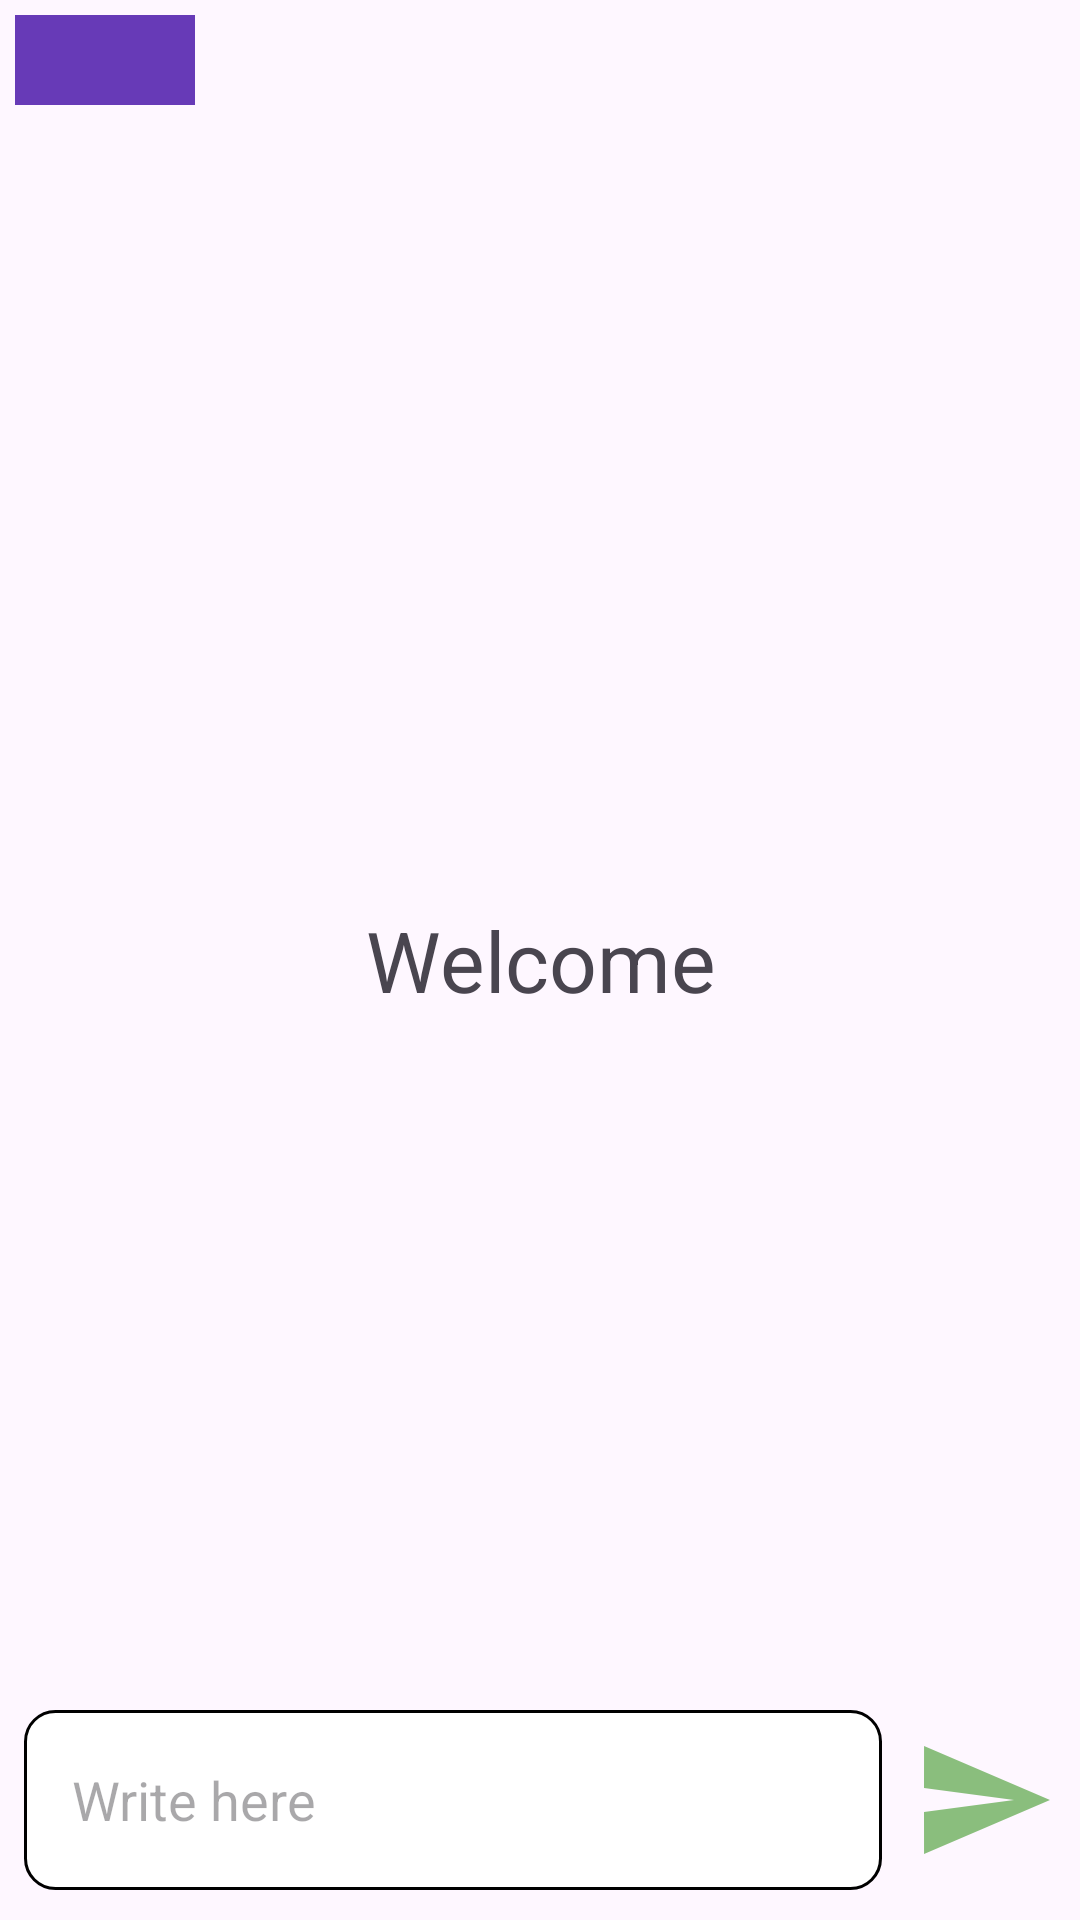

The Android layout XML behind this screen, and the referenced resources:
<!-- AndroidManifest.xml: application theme Theme.UseGPT -->
<!-- res/layout/activity_chat.xml -->
<?xml version="1.0" encoding="utf-8"?>
<androidx.constraintlayout.widget.ConstraintLayout xmlns:android="http://schemas.android.com/apk/res/android"
    xmlns:app="http://schemas.android.com/apk/res-auto"
    xmlns:tools="http://schemas.android.com/tools"
    android:layout_width="match_parent"
    android:layout_height="match_parent"
    tools:context=".chatActivity">

    <androidx.appcompat.widget.AppCompatImageButton
        android:id="@+id/btn_back"
        android:layout_width="60dp"
        android:layout_height="30dp"
        android:layout_margin="5dp"
        android:background="#673AB7"
        android:src="@drawable/ic_back_arrow"
        app:layout_constraintStart_toStartOf="parent"
        app:layout_constraintTop_toTopOf="parent" />

    <androidx.recyclerview.widget.RecyclerView
        android:id="@+id/recycler_view"
        android:layout_width="match_parent"
        android:layout_height="match_parent"
        android:layout_above="@+id/bottom_layout"
        android:layout_marginTop="40dp"
        android:layout_marginBottom="80dp"
        app:layout_constraintBottom_toTopOf="@+id/bottom_layout"
        app:layout_constraintEnd_toEndOf="parent"
        app:layout_constraintStart_toStartOf="parent" />

    <TextView
        android:id="@+id/tv_welcome"
        android:layout_width="match_parent"
        android:layout_height="wrap_content"
        android:layout_centerInParent="true"
        android:gravity="center"
        android:text="@string/chat_first_chat_gpt_page"
        android:textSize="28sp"
        app:layout_constraintBottom_toBottomOf="parent"
        app:layout_constraintEnd_toEndOf="parent"
        app:layout_constraintStart_toStartOf="parent"
        app:layout_constraintTop_toTopOf="parent" />

    <RelativeLayout
        android:id="@+id/bottom_layout"
        android:layout_width="match_parent"
        android:layout_height="80dp"
        android:layout_alignParentBottom="true"
        android:padding="8dp"
        app:layout_constraintBottom_toBottomOf="parent"
        app:layout_constraintEnd_toEndOf="parent"
        app:layout_constraintStart_toStartOf="parent">

        <EditText
            android:id="@+id/et_msg"
            android:layout_width="match_parent"
            android:layout_height="60dp"
            android:layout_centerInParent="true"
            android:layout_toLeftOf="@+id/btn_send"
            android:background="@drawable/rounded_corner"
            android:hint="@string/chat_send_hint_text_box"
            android:padding="16dp" />

        <ImageButton
            android:id="@+id/btn_send"
            android:layout_width="48dp"
            android:layout_height="48dp"
            android:layout_alignParentEnd="true"
            android:layout_centerInParent="true"
            android:layout_marginStart="10dp"
            android:background="?attr/selectableItemBackgroundBorderless"
            android:padding="8dp"
            android:src="@drawable/ic_send" />

    </RelativeLayout>

</androidx.constraintlayout.widget.ConstraintLayout>
<!-- resources referenced by this layout -->
<resources>
  <!-- drawable ic_send (drawable) -->
  <vector android:autoMirrored="true" android:height="48dp"
      android:tint="#8ABE7D" android:viewportHeight="24"
      android:viewportWidth="24" android:width="48dp" xmlns:android="http://schemas.android.com/apk/res/android">
      <path android:fillColor="@android:color/white" android:pathData="M2.01,21L23,12 2.01,3 2,10l15,2 -15,2z"/>
  </vector>
  <!-- drawable rounded_corner (drawable) -->
  <?xml version="1.0" encoding="utf-8"?>
  <shape xmlns:android="http://schemas.android.com/apk/res/android"
      android:shape="rectangle">
  
      <corners android:radius="10dip" />
      <stroke android:width="1dp" />
      <solid android:color="@color/white" />
  
  </shape>
  <string name="chat_first_chat_gpt_page">Welcome</string>
  <string name="chat_send_hint_text_box">Write here</string>
  <style name="Theme.UseGPT" parent="Base.Theme.UseGPT" />
  <style name="Base.Theme.UseGPT" parent="Theme.Material3.DayNight.NoActionBar">
          
          
      </style>
  <!-- not gathered from this repository: default colours our renderer supplied (Android Studio template values) -->
  <color name="white">#FFFFFFFF</color>
</resources>
